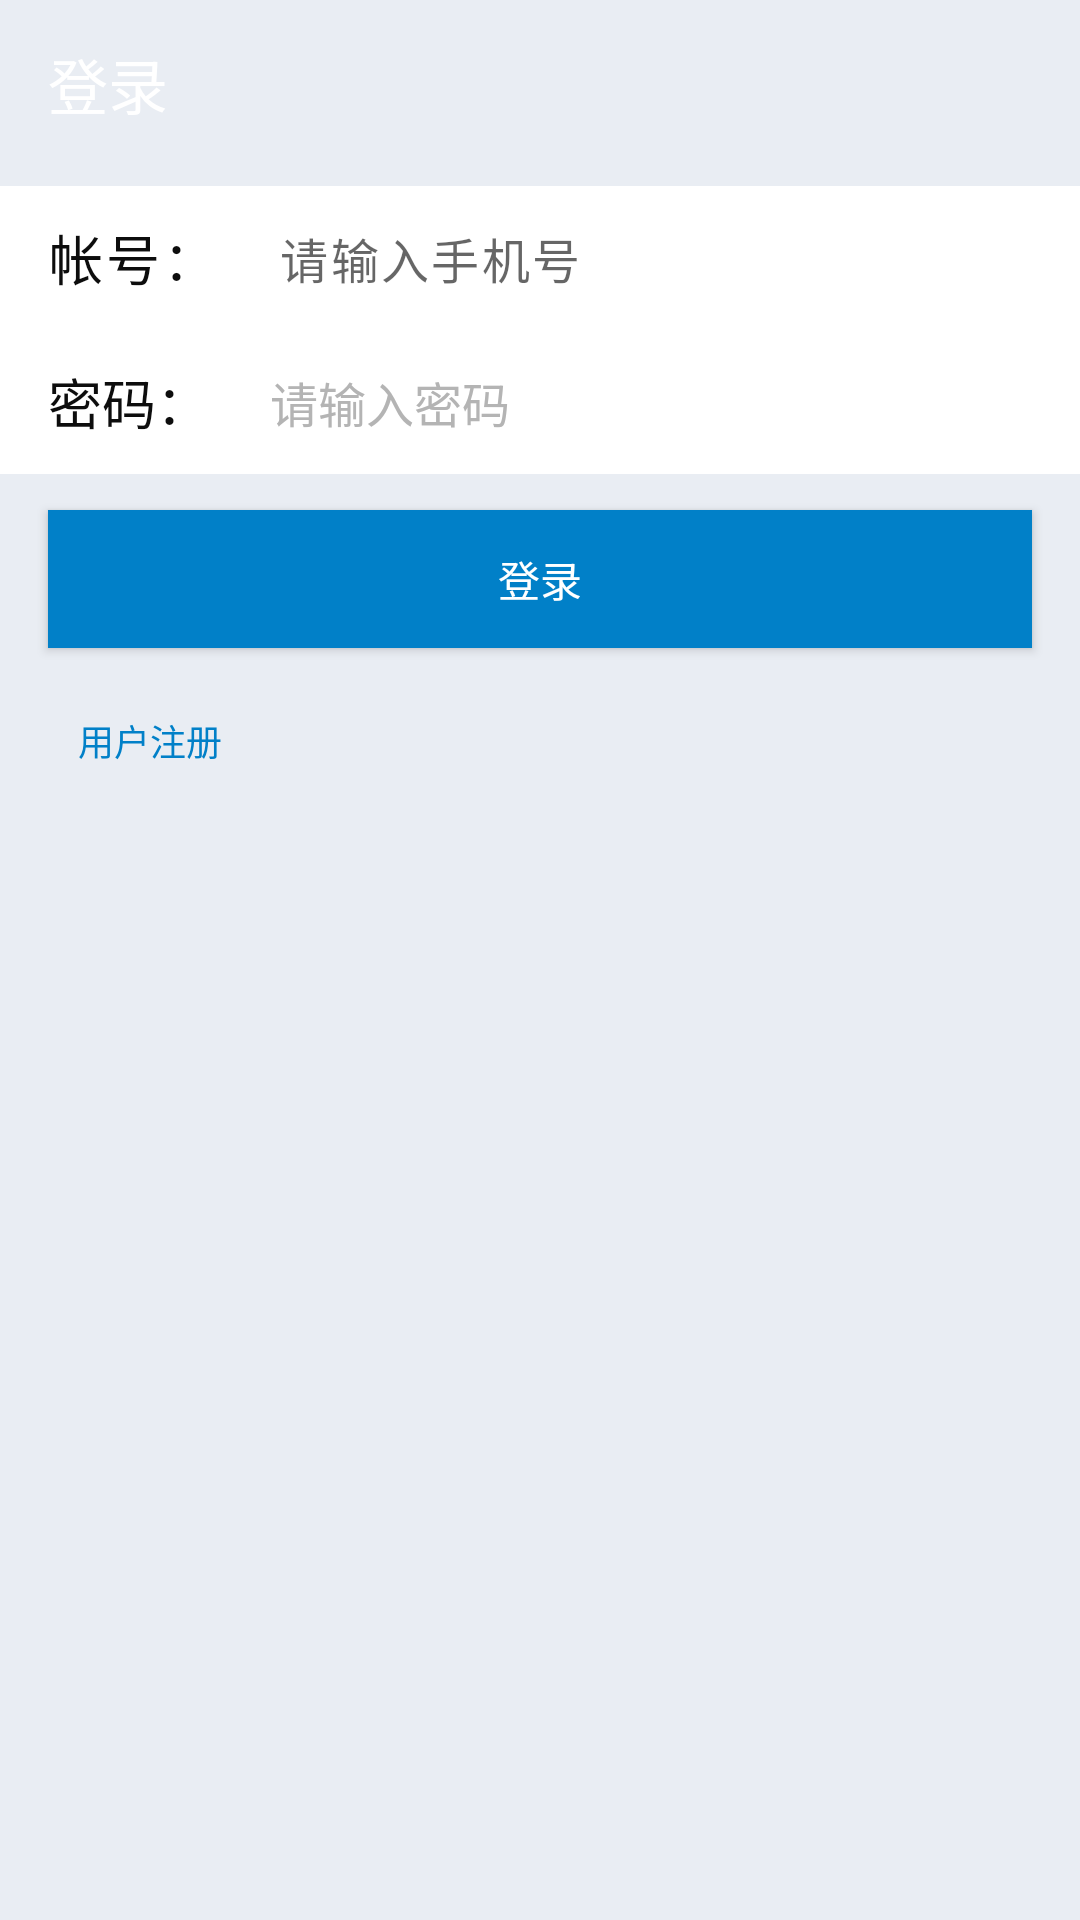

Here is an Android app screen rendered from its layout file. Give the layout XML and the strings, colors and styles it references.
<!-- AndroidManifest.xml: activity theme SplashAppTheme -->
<!-- res/layout/activity_login.xml -->
<LinearLayout xmlns:android="http://schemas.android.com/apk/res/android"
    xmlns:tools="http://schemas.android.com/tools"
    android:layout_width="match_parent"
    android:layout_height="match_parent"
    xmlns:app="http://schemas.android.com/apk/res-auto"
    android:background="@color/gray_background"
    android:orientation="vertical"
   >
    <androidx.appcompat.widget.Toolbar
        android:id="@+id/toolbar"
        android:layout_width="match_parent"
        android:layout_height="?actionBarSize"
        android:background="@drawable/shape"
        app:title="登录"
        app:titleTextColor="@android:color/white" />

    <androidx.constraintlayout.widget.ConstraintLayout
        android:layout_width="match_parent"
        android:layout_height="96dp"
        android:layout_marginTop="6dp"
        android:background="#ffffff">


        <TextView
            app:layout_constraintTop_toTopOf="parent"
            app:layout_constraintLeft_toLeftOf="parent"
            android:id="@+id/tv_username"
            android:layout_width="wrap_content"
            android:layout_height="48dp"
            android:gravity="center_vertical"
            android:letterSpacing="0.05"
            android:lines="1"
            android:paddingLeft="16dp"
            android:text="帐号："
            android:textColor="@color/text_black"
            android:textSize="18dp" />

        <EditText
            android:id="@+id/et_phone_num"
            android:layout_width="240dp"
            android:layout_height="48dp"
            app:layout_constraintLeft_toRightOf="@+id/tv_username"
            android:layout_marginLeft="20dp"
            android:layout_marginRight="10dp"
            android:background="@null"
            android:gravity="center_vertical"
            android:hint="请输入手机号"
            android:inputType="phone"
            android:letterSpacing="0.05"
            android:lines="1"
            android:maxLength="11"
            android:textColor="@color/text_black"
            android:textSize="16dp"
            app:layout_constraintTop_toTopOf="parent"
            />

        <TextView
            android:id="@+id/tv_password"
            android:layout_width="wrap_content"
            android:layout_height="48dp"
            android:gravity="center_vertical"
            android:lines="1"
            android:paddingLeft="16dp"
            android:text="密码："
            app:layout_constraintTop_toBottomOf="@+id/tv_username"
            app:layout_constraintLeft_toLeftOf="parent"
            android:textColor="@color/text_black"
            android:textSize="18dp" />

        <EditText
            android:id="@+id/et_password"
            android:layout_width="240dp"
            android:layout_height="48dp"

           app:layout_constraintTop_toBottomOf="@+id/et_phone_num"
            app:layout_constraintLeft_toRightOf="@+id/tv_password"
            android:layout_marginRight="10dp"
            android:layout_marginLeft="20dp"
            android:background="@null"
            android:gravity="center_vertical"
            android:hint="请输入密码"
            android:inputType="textPassword"
            android:lines="1"
            android:textColor="@color/text_black"
            android:textColorHint="@color/text_hint_color"
            android:textSize="16dp"
            android:imeOptions="actionDone"
            />

    </androidx.constraintlayout.widget.ConstraintLayout>


    <Button
        android:id="@+id/btn_login"
        android:layout_width="match_parent"
        android:layout_height="46dp"
        android:layout_marginLeft="16dp"
        android:layout_marginRight="16dp"
        android:layout_marginTop="12dp"
        android:background="#0180c8"
        android:gravity="center"
        android:text="登录"
        android:textColor="#ffffff"/>

    <TextView
        android:id="@+id/tv_register"
        android:layout_width="wrap_content"
        android:layout_height="wrap_content"
        android:text="用户注册"
        android:layout_marginLeft="16dp"
        android:textSize="12dp"
        android:padding="10dp"
        android:layout_marginTop="12dp"
        android:textColor="#0180c8"/>
</LinearLayout>
<!-- resources referenced by this layout -->
<resources>
  <color name="gray_background">#e9edf3</color>
  <color name="text_black">#0d0d0d</color>
  <color name="text_hint_color">#b4b4b4</color>
  <style name="SplashAppTheme" parent="AppTheme">
          <item name="android:windowBackground">@drawable/splash_logo_welcome</item>
          <item name="android:windowFullscreen">true</item>
      </style>
  <style name="AppTheme" parent="Theme.AppCompat.Light.NoActionBar">
          
          <item name="colorPrimary">@color/colorPrimary</item>
          <item name="colorPrimaryDark">@color/colorPrimaryDark</item>
          <item name="colorAccent">@color/colorAccent</item>
          <item name="android:windowContentOverlay">@null</item>
          <item name="android:windowBackground">@android:color/white</item>
      </style>
  <color name="colorPrimary">#183c8f</color>
  <color name="colorPrimaryDark">#183c8f</color>
  <color name="colorAccent">#0180c8</color>
</resources>
